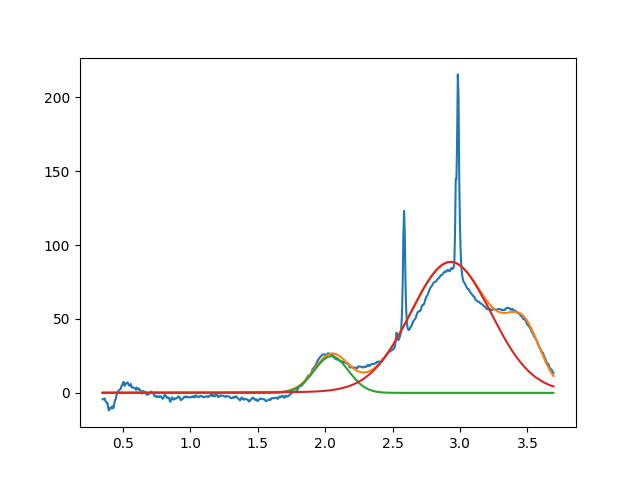

Values plotted in this chart, from the file beside it:
2.045657757514644626e+00, 2.476233885273174806e+01, 2.999999999999999334e-01, 9.999999999999998890e-01
2.931230285672880687e+00, 8.860683375764908476e+01, 7.082251193103432652e-01, 9.386247588827487665e-01
3.474001031877928636e+00, 3.371216733544223132e+01, 2.915245520673776514e-01, 9.999999999999998890e-01
